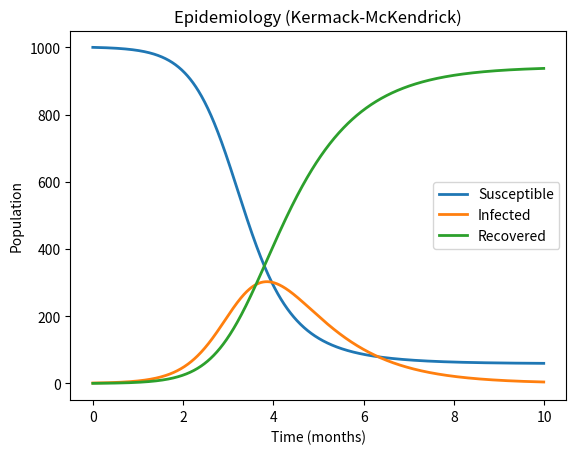

Here is the Python script that generated this plot:
# Cell 1
import matplotlib.pyplot as plt
import numpy as np

# Cell 2
tf = 10  # time final (simulate 10 months of the disease)
ts = 1000  # time steps (tally population of each compartments ~twice a week)
dt = tf / ts  # delta t

# Cell 3
t = np.zeros(ts)  # Time stamps
s = np.zeros(ts)  # Number of susceptible people
i = np.zeros(ts)  # Number of infected people
r = np.zeros(ts)  # Number of recovered people

# Cell 4
s[0] = 1000  # Initial tally of susceptible people
i[0] = 1  # Initial tally of infected people
beta = 0.003  # Infection rate
delta = 1  # Recovery rate


# Cell 5
for n in range(ts - 1):
    t[n + 1] = t[n] + dt
    s[n + 1] = s[n] + (-beta * s[n] * i[n]) * dt
    i[n + 1] = i[n] + (beta * s[n] * i[n] - delta * i[n]) * dt
    r[n + 1] = r[n] + (delta * i[n]) * dt

# Cell 6
#plt.figure(figsize=(10, 5))
plt.plot(t, s, linewidth=2, label="Susceptible")
plt.plot(t, i, linewidth=2, label="Infected")
plt.plot(t, r, linewidth=2, label="Recovered")
plt.title("Epidemiology (Kermack-McKendrick)")
plt.xlabel("Time (months)")
plt.ylabel("Population")
plt.legend(loc="right")
plt.show()